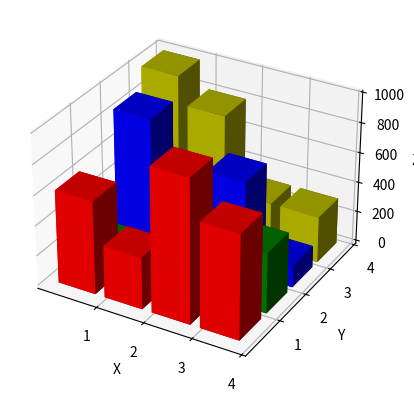

This chart was generated by the following Python code: (Note: this script raises an exception after producing the figure.)
import random
import numpy as np
import matplotlib as mpl
import matplotlib.pyplot as plt
import matplotlib.dates as mdates
from mpl_toolkits.mplot3d import Axes3D

fig = plt.figure()
ax = fig.add_subplot(111, projection='3d')
x = np.arange(1,4+1,1)
y = np.arange(1,4+1,1)
hist = (np.random.randint(0, 1000, 16)).reshape((4,4)) # 生成16个随机整数

zpos = 0
color = ('r','g','b','y')


# Construct arrays with the dimensions for the 16 bars.
dx = dy = 0.8
for i in range(4):
    c = color[i]
    ax.bar3d(range(4), [i] * 4, [0] * 4,
             dx, dy, hist[i, :],
             color=c)

# 设置坐标轴的刻度
ax.set_xticks(x)
ax.set_xlabel('X')

ax.set_yticks(y)
ax.set_ylabel('Y')

ax.set_zlabel('Z')

ax.view_init(elev=30,azim=-60)
# 将三维的灰色背诵面换成白色
ax.w_xaxis.set_pane_color((1.0, 1.0, 1.0, 0.0))
ax.w_yaxis.set_pane_color((1.0, 1.0, 1.0, 0.0))
ax.w_zaxis.set_pane_color((1.0, 1.0, 1.0, 0.0))
plt.show()


